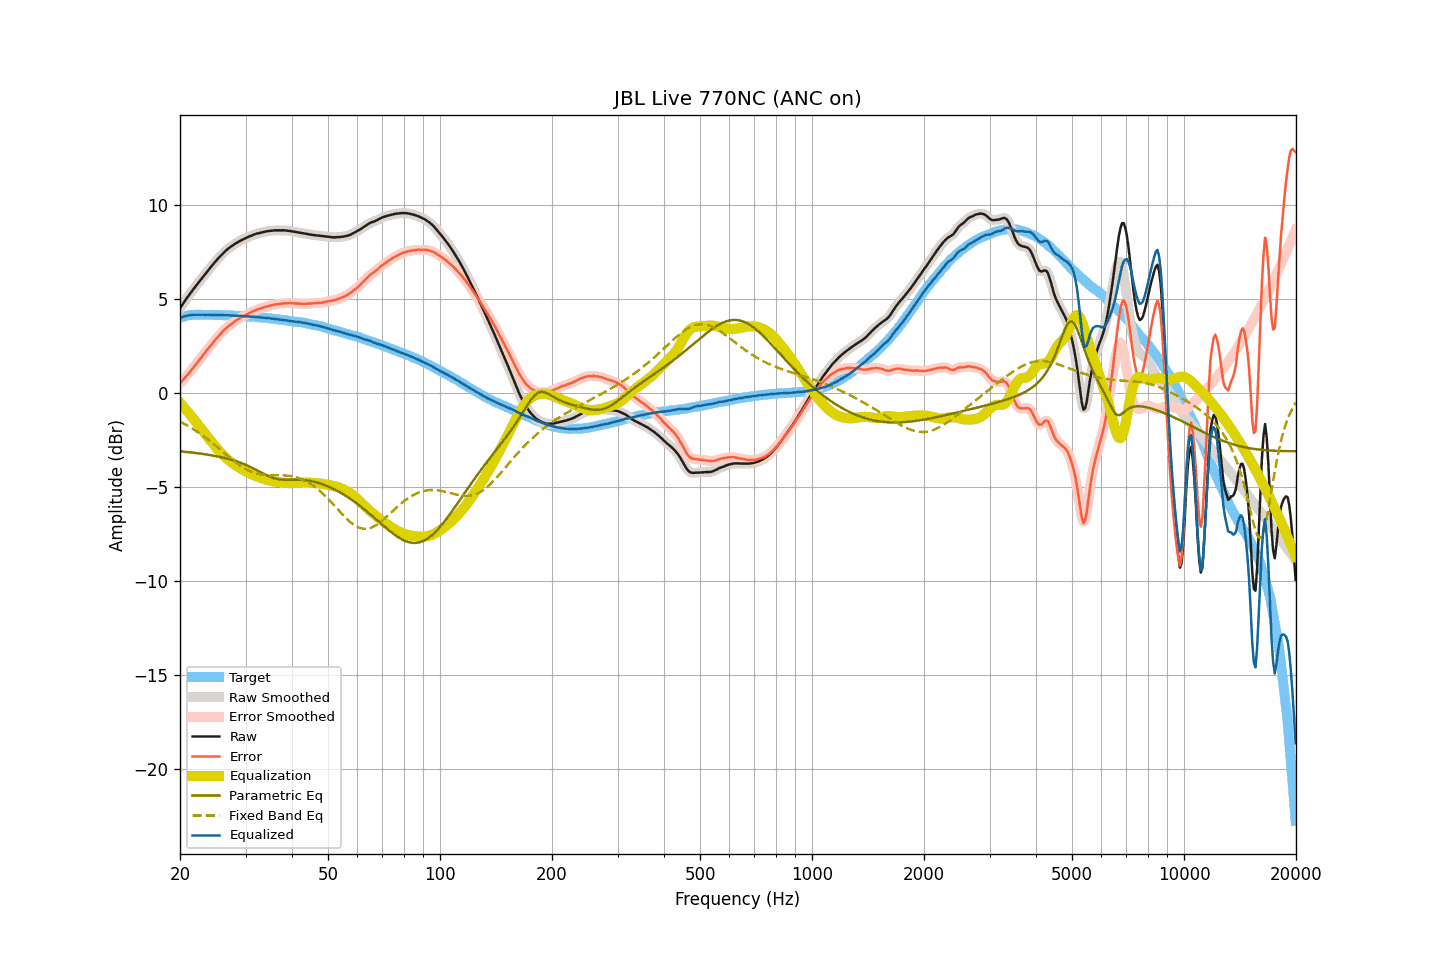

Data behind this chart, as committed beside it:
frequency, raw, smoothed, error, error_smoothed, equalization, parametric_eq, fixed_band_eq, equalized_raw, equalized_smoothed, target
20.00, 4.52, 4.52, 0.51, 0.51, -0.52, -3.10, -1.52, 4.00, 4.00, 4.01
20.20, 4.65, 4.65, 0.61, 0.61, -0.61, -3.11, -1.57, 4.03, 4.04, 4.04
20.40, 4.78, 4.78, 0.71, 0.72, -0.71, -3.11, -1.61, 4.07, 4.07, 4.06
20.61, 4.91, 4.91, 0.82, 0.82, -0.81, -3.12, -1.66, 4.09, 4.09, 4.08
20.81, 5.03, 5.03, 0.92, 0.91, -0.91, -3.13, -1.70, 4.12, 4.12, 4.11
21.02, 5.15, 5.15, 1.01, 1.01, -1.02, -3.14, -1.75, 4.13, 4.14, 4.14
21.23, 5.27, 5.27, 1.12, 1.11, -1.12, -3.15, -1.80, 4.15, 4.15, 4.15
21.44, 5.39, 5.39, 1.23, 1.22, -1.22, -3.16, -1.85, 4.17, 4.16, 4.16
21.66, 5.50, 5.50, 1.33, 1.33, -1.33, -3.17, -1.90, 4.17, 4.17, 4.17
21.87, 5.61, 5.61, 1.44, 1.44, -1.43, -3.18, -1.96, 4.18, 4.18, 4.17
22.09, 5.72, 5.72, 1.54, 1.54, -1.54, -3.19, -2.01, 4.18, 4.18, 4.18
22.31, 5.83, 5.83, 1.65, 1.65, -1.65, -3.20, -2.07, 4.18, 4.18, 4.18
22.54, 5.94, 5.94, 1.76, 1.76, -1.76, -3.21, -2.13, 4.17, 4.18, 4.18
22.76, 6.05, 6.05, 1.87, 1.87, -1.87, -3.22, -2.19, 4.18, 4.18, 4.18
22.99, 6.16, 6.15, 1.99, 1.98, -1.98, -3.24, -2.25, 4.18, 4.17, 4.17
23.22, 6.26, 6.26, 2.09, 2.09, -2.09, -3.25, -2.31, 4.17, 4.17, 4.17
23.45, 6.37, 6.37, 2.20, 2.20, -2.20, -3.26, -2.37, 4.17, 4.17, 4.17
23.69, 6.48, 6.48, 2.31, 2.31, -2.31, -3.27, -2.44, 4.17, 4.17, 4.17
23.92, 6.59, 6.59, 2.42, 2.42, -2.42, -3.29, -2.51, 4.17, 4.17, 4.16
24.16, 6.69, 6.69, 2.52, 2.52, -2.52, -3.30, -2.57, 4.16, 4.17, 4.17
24.40, 6.80, 6.80, 2.63, 2.63, -2.63, -3.32, -2.64, 4.17, 4.17, 4.17
24.65, 6.90, 6.90, 2.74, 2.73, -2.73, -3.33, -2.71, 4.16, 4.16, 4.16
24.89, 7.00, 7.00, 2.84, 2.84, -2.84, -3.35, -2.78, 4.16, 4.16, 4.16
25.14, 7.10, 7.10, 2.94, 2.94, -2.94, -3.36, -2.86, 4.16, 4.16, 4.16
25.39, 7.20, 7.20, 3.04, 3.04, -3.04, -3.38, -2.93, 4.16, 4.16, 4.16
25.65, 7.29, 7.29, 3.13, 3.13, -3.14, -3.40, -3.00, 4.15, 4.15, 4.16
25.91, 7.38, 7.38, 3.23, 3.23, -3.23, -3.42, -3.07, 4.15, 4.15, 4.15
26.16, 7.47, 7.46, 3.32, 3.32, -3.31, -3.44, -3.15, 4.16, 4.15, 4.15
26.43, 7.55, 7.55, 3.40, 3.40, -3.40, -3.46, -3.22, 4.15, 4.15, 4.14
26.69, 7.62, 7.62, 3.47, 3.48, -3.48, -3.48, -3.29, 4.14, 4.15, 4.14
26.96, 7.70, 7.69, 3.55, 3.55, -3.55, -3.50, -3.37, 4.15, 4.14, 4.14
27.23, 7.76, 7.76, 3.62, 3.62, -3.62, -3.52, -3.44, 4.14, 4.14, 4.14
27.50, 7.82, 7.82, 3.68, 3.68, -3.69, -3.55, -3.51, 4.13, 4.13, 4.14
27.77, 7.88, 7.88, 3.75, 3.75, -3.75, -3.57, -3.58, 4.13, 4.13, 4.13
28.05, 7.94, 7.94, 3.81, 3.81, -3.81, -3.60, -3.65, 4.13, 4.12, 4.13
28.33, 7.99, 7.99, 3.87, 3.87, -3.87, -3.63, -3.71, 4.12, 4.12, 4.12
28.62, 8.04, 8.04, 3.92, 3.93, -3.92, -3.66, -3.78, 4.11, 4.12, 4.11
28.90, 8.09, 8.09, 3.98, 3.98, -3.98, -3.69, -3.84, 4.11, 4.11, 4.11
29.19, 8.14, 8.14, 4.04, 4.03, -4.03, -3.72, -3.89, 4.11, 4.11, 4.10
29.48, 8.18, 8.18, 4.07, 4.08, -4.08, -3.75, -3.95, 4.10, 4.10, 4.11
29.78, 8.22, 8.22, 4.12, 4.12, -4.12, -3.78, -4.00, 4.09, 4.10, 4.10
30.08, 8.26, 8.26, 4.16, 4.16, -4.17, -3.82, -4.05, 4.09, 4.09, 4.10
30.38, 8.30, 8.30, 4.21, 4.21, -4.21, -3.86, -4.10, 4.08, 4.08, 4.08
30.68, 8.34, 8.34, 4.26, 4.26, -4.26, -3.90, -4.14, 4.08, 4.08, 4.08
30.99, 8.37, 8.37, 4.30, 4.30, -4.30, -3.94, -4.17, 4.07, 4.07, 4.07
31.30, 8.41, 8.41, 4.34, 4.34, -4.34, -3.98, -4.21, 4.07, 4.07, 4.07
31.61, 8.44, 8.44, 4.37, 4.38, -4.38, -4.02, -4.24, 4.06, 4.06, 4.06
31.93, 8.47, 8.47, 4.42, 4.42, -4.41, -4.07, -4.26, 4.05, 4.06, 4.05
32.24, 8.50, 8.50, 4.46, 4.45, -4.45, -4.11, -4.29, 4.05, 4.05, 4.04
32.57, 8.52, 8.52, 4.48, 4.48, -4.48, -4.16, -4.31, 4.04, 4.04, 4.04
32.89, 8.54, 8.54, 4.50, 4.51, -4.51, -4.20, -4.32, 4.03, 4.03, 4.03
33.22, 8.56, 8.56, 4.54, 4.53, -4.54, -4.25, -4.34, 4.02, 4.02, 4.02
33.55, 8.58, 8.58, 4.56, 4.56, -4.56, -4.29, -4.35, 4.01, 4.01, 4.02
33.89, 8.60, 8.60, 4.59, 4.59, -4.59, -4.33, -4.35, 4.01, 4.01, 4.01
34.23, 8.62, 8.62, 4.61, 4.62, -4.61, -4.38, -4.36, 4.00, 4.00, 4.00
34.57, 8.63, 8.63, 4.64, 4.64, -4.64, -4.42, -4.36, 3.99, 3.99, 3.99
34.92, 8.64, 8.64, 4.66, 4.66, -4.66, -4.45, -4.37, 3.98, 3.98, 3.98
35.27, 8.65, 8.65, 4.67, 4.68, -4.68, -4.49, -4.37, 3.97, 3.97, 3.97
35.62, 8.66, 8.66, 4.70, 4.70, -4.70, -4.52, -4.37, 3.96, 3.96, 3.96
35.97, 8.67, 8.67, 4.72, 4.71, -4.71, -4.54, -4.37, 3.95, 3.95, 3.95
... 635 more rows
